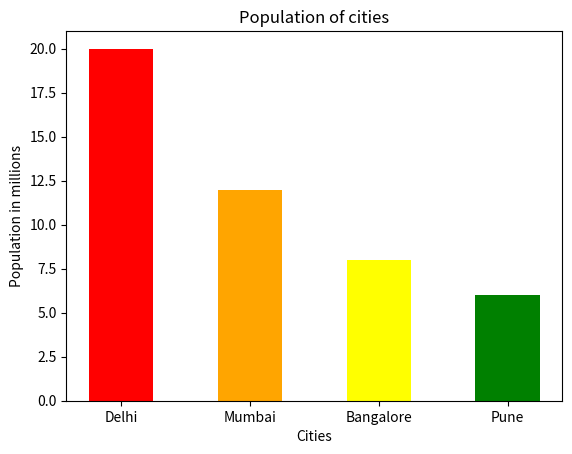

Write Python code to recreate this figure.
import matplotlib.pyplot as plt
import pandas as pd
city=["Delhi", "Mumbai", "Bangalore", "Pune"]
population=[20, 12, 8, 6]
plt.bar(city,population,color=['red', 'orange','yellow','green'],width=0.5)
plt.title("Population of cities")
plt.xlabel("Cities")
plt.ylabel("Population in millions")
plt.show()
